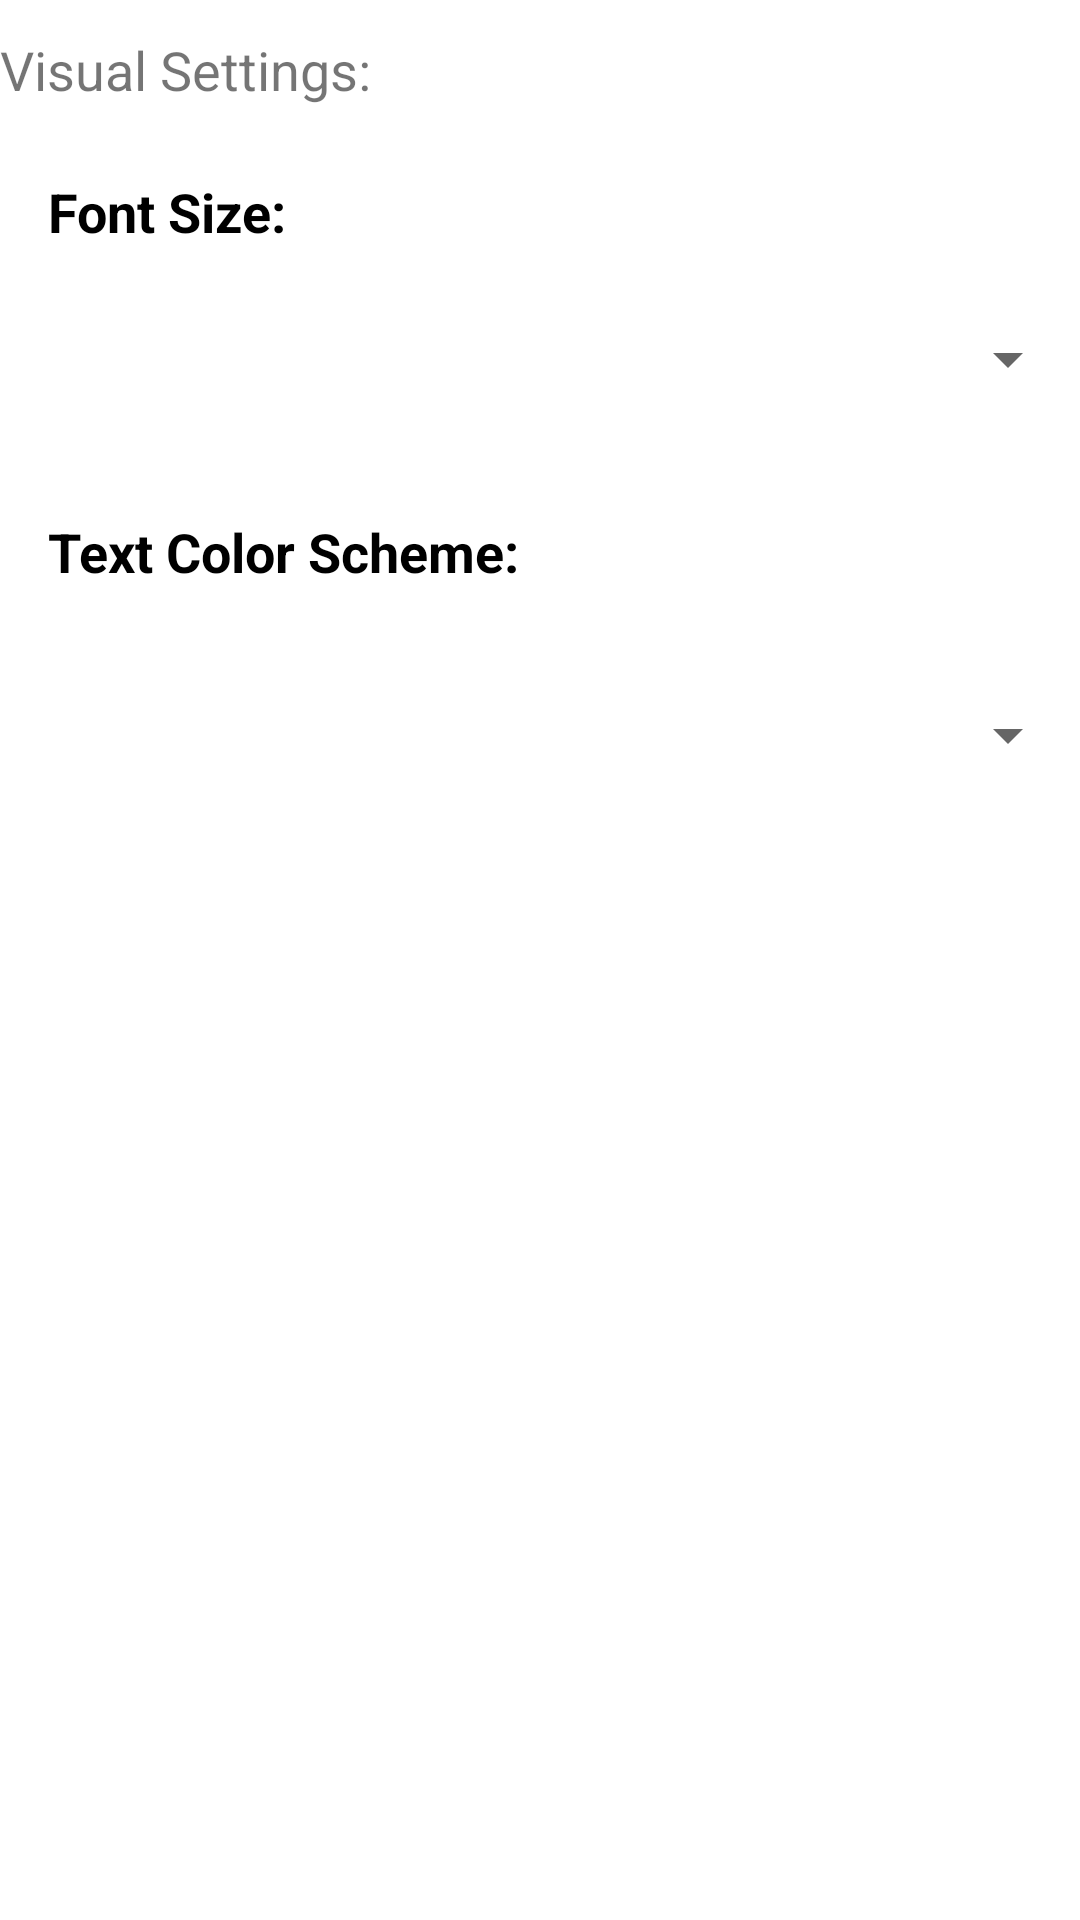

Here is an Android app screen rendered from its layout file. Give the layout XML and the strings, colors and styles it references.
<!-- AndroidManifest.xml: application theme AppTheme -->
<!-- res/layout/activity_settings.xml -->
<?xml version="1.0" encoding="utf-8"?>
<RelativeLayout
    xmlns:android="http://schemas.android.com/apk/res/android"
    xmlns:app="http://schemas.android.com/apk/res-auto"
    xmlns:tools="http://schemas.android.com/tools"
    android:layout_width="match_parent"
    android:layout_height="match_parent"
    tools:context="com.example.alec.MaintenanceKeeper.SettingsActivity"
android:background="@color/cardview_light_background">


    <TextView
        android:id="@+id/textView2"
        android:layout_width="wrap_content"
        android:layout_height="wrap_content"
        android:layout_marginTop="23dp"
        android:text="Font Size:"
        android:textColor="@android:color/black"
        android:textSize="18sp"
        android:textStyle="bold"
        app:layout_constraintTop_toTopOf="parent"
        tools:layout_editor_absoluteX="31dp"
        android:layout_below="@+id/textView4"
        android:layout_alignStart="@+id/textView6"/>

    <Spinner
        android:id="@+id/spFontSize"
        android:layout_width="match_parent"
        android:layout_height="wrap_content"
        android:layout_marginTop="25dp"
        android:layout_below="@+id/textView2"
        android:layout_alignParentStart="true"/>

    <TextView
        android:id="@+id/textView6"
        android:layout_width="wrap_content"
        android:layout_height="wrap_content"
        android:layout_alignParentStart="true"
        android:layout_below="@+id/spFontSize"
        android:layout_marginStart="16dp"
        android:layout_marginTop="40dp"
        android:text="Text Color Scheme:"
        android:textColor="@android:color/black"
        android:textSize="18sp"
        android:textStyle="bold"/>

    <Spinner
        android:id="@+id/spFontColor"
        android:layout_width="match_parent"
        android:layout_height="wrap_content"
        android:layout_alignParentStart="true"
        android:layout_below="@+id/textView6"
        android:layout_marginTop="37dp"/>

    <TextView
        android:id="@+id/textView4"
        android:layout_width="wrap_content"
        android:layout_height="wrap_content"
        android:layout_alignParentStart="true"
        android:layout_alignParentTop="true"
        android:layout_marginTop="11dp"
        android:text="Visual Settings:"
        android:textSize="18sp"/>

</RelativeLayout>
<!-- resources referenced by this layout -->
<resources>
  <style name="AppTheme" parent="Theme.AppCompat.DayNight.DarkActionBar">
          
          <item name="colorPrimary">#ff3333</item>
          <item name="colorPrimaryDark">@color/colorPrimaryDark</item>
          <item name="colorAccent">@color/colorAccent</item>
  
          <item name="android:colorButtonNormal">@drawable/button_selector</item>
          <item name="colorButtonNormal">@drawable/button_selector</item>
          <item name="android:buttonStyle">@style/FriendlyButtonStyle</item>
          <item name="android:colorBackground">#404040</item>
  
  
      </style>
  <color name="colorPrimaryDark">#e65100</color>
  <color name="colorAccent">#2E7D32</color>
  <style name="FriendlyButtonStyle" parent="Widget.AppCompat.Button">
          <item name="android:textColor">@color/colorTitle</item>
  
      </style>
  <color name="colorTitle">#ffffff</color>
</resources>
